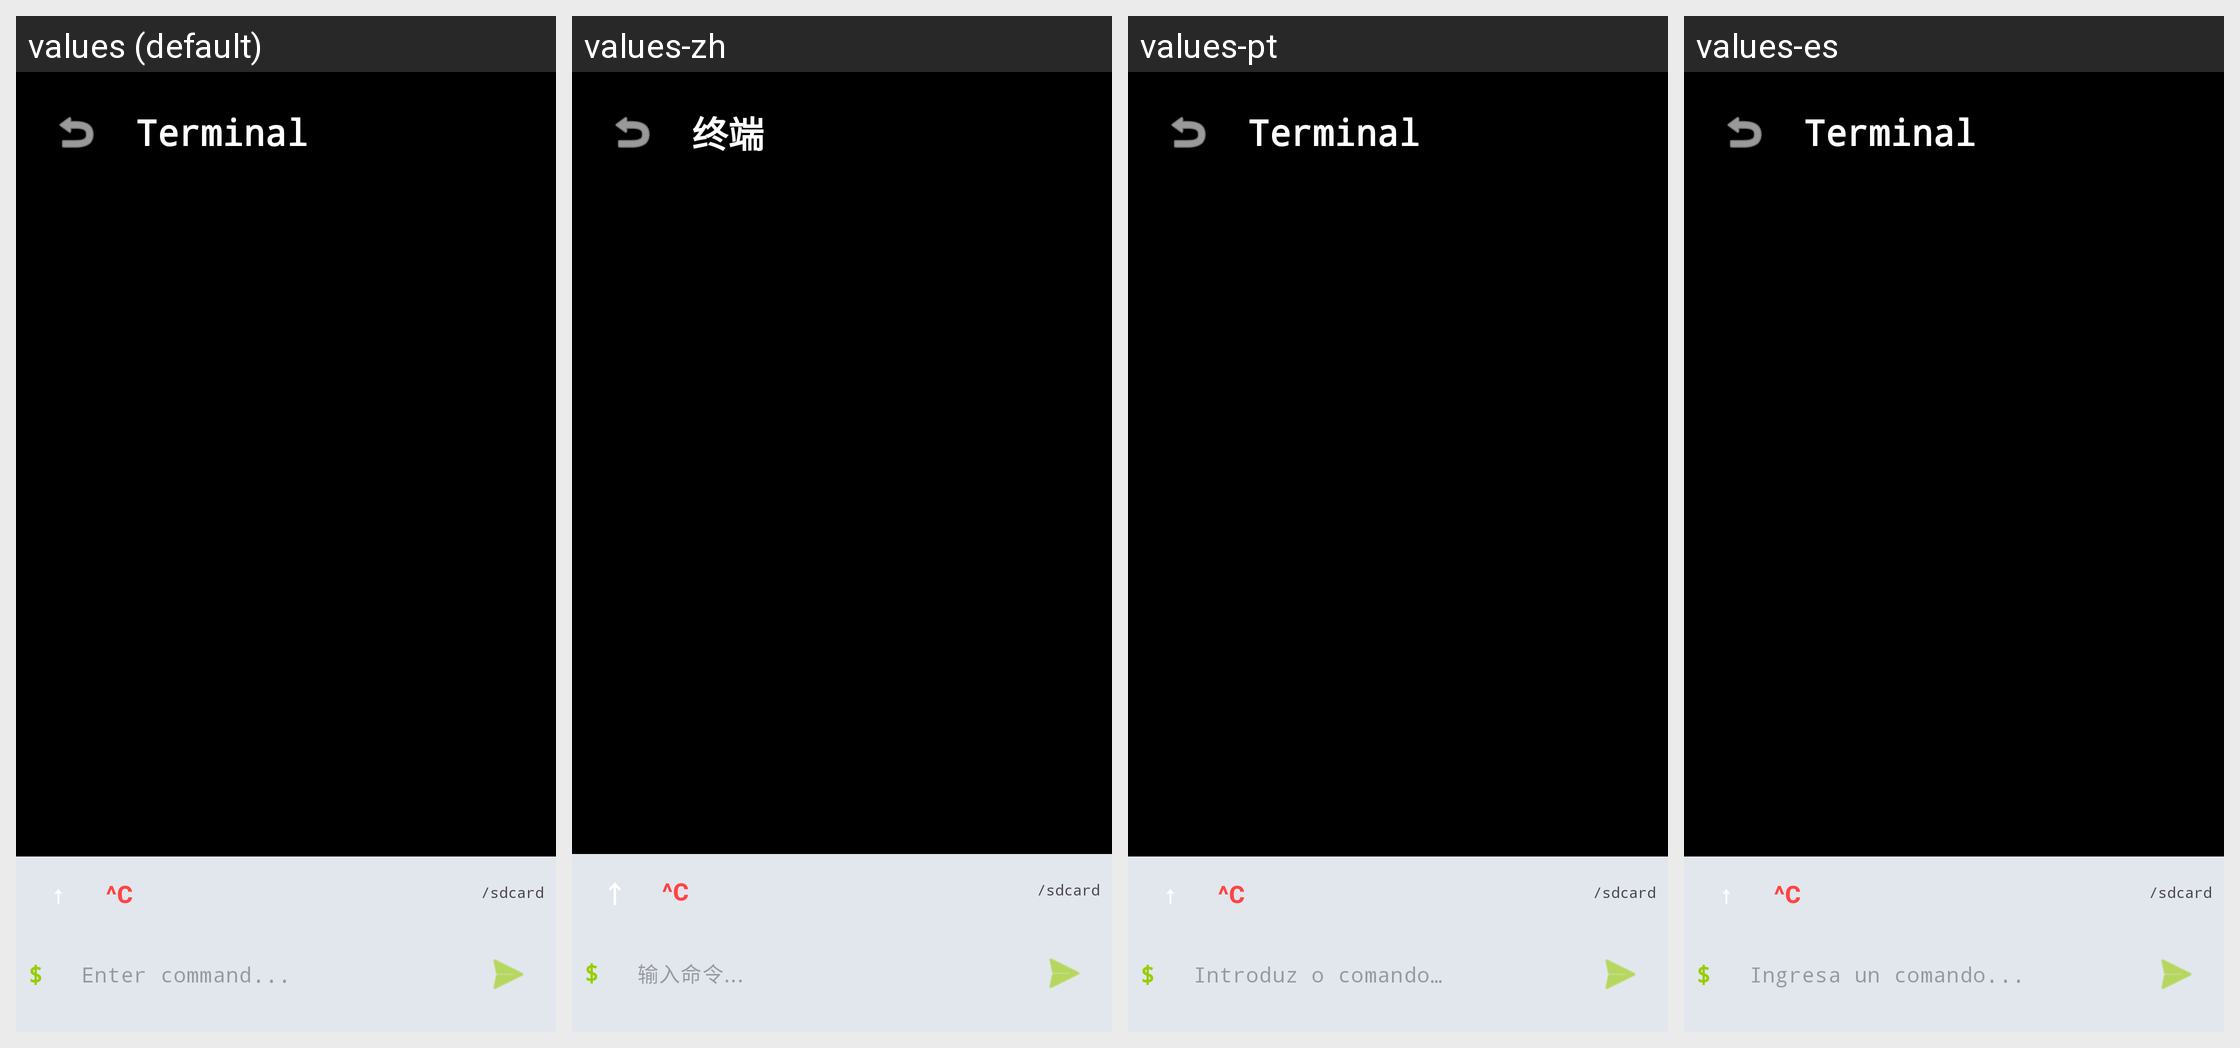

The same Android screen rendered under several of its app's locales, left to right. List the strings drawn on it with the default value and each locale's translation.
Android screen res/layout/activity_terminal.xml rendered under 4 locales, left to right: values (default), values-zh, values-pt, values-es. Device: Nexus 5 (rendered at 1080×1920; each locale shown at half size, 540×960, under a caption strip naming it); theme Theme.Smartwatch.
Other locales in the repository, not shown: values-nb.
Strings drawn on this screen, with the default value and each locale's value (text and hints the layout hard-codes, and strings that could not be matched under every locale, appear in the picture but are not listed):

menu_terminal
  values: Terminal
  values-zh: 终端
  values-pt: Terminal
  values-es: Terminal

terminal_input_hint
  values: Enter command...
  values-zh: 输入命令...
  values-pt: Introduz o comando…
  values-es: Ingresa un comando...
